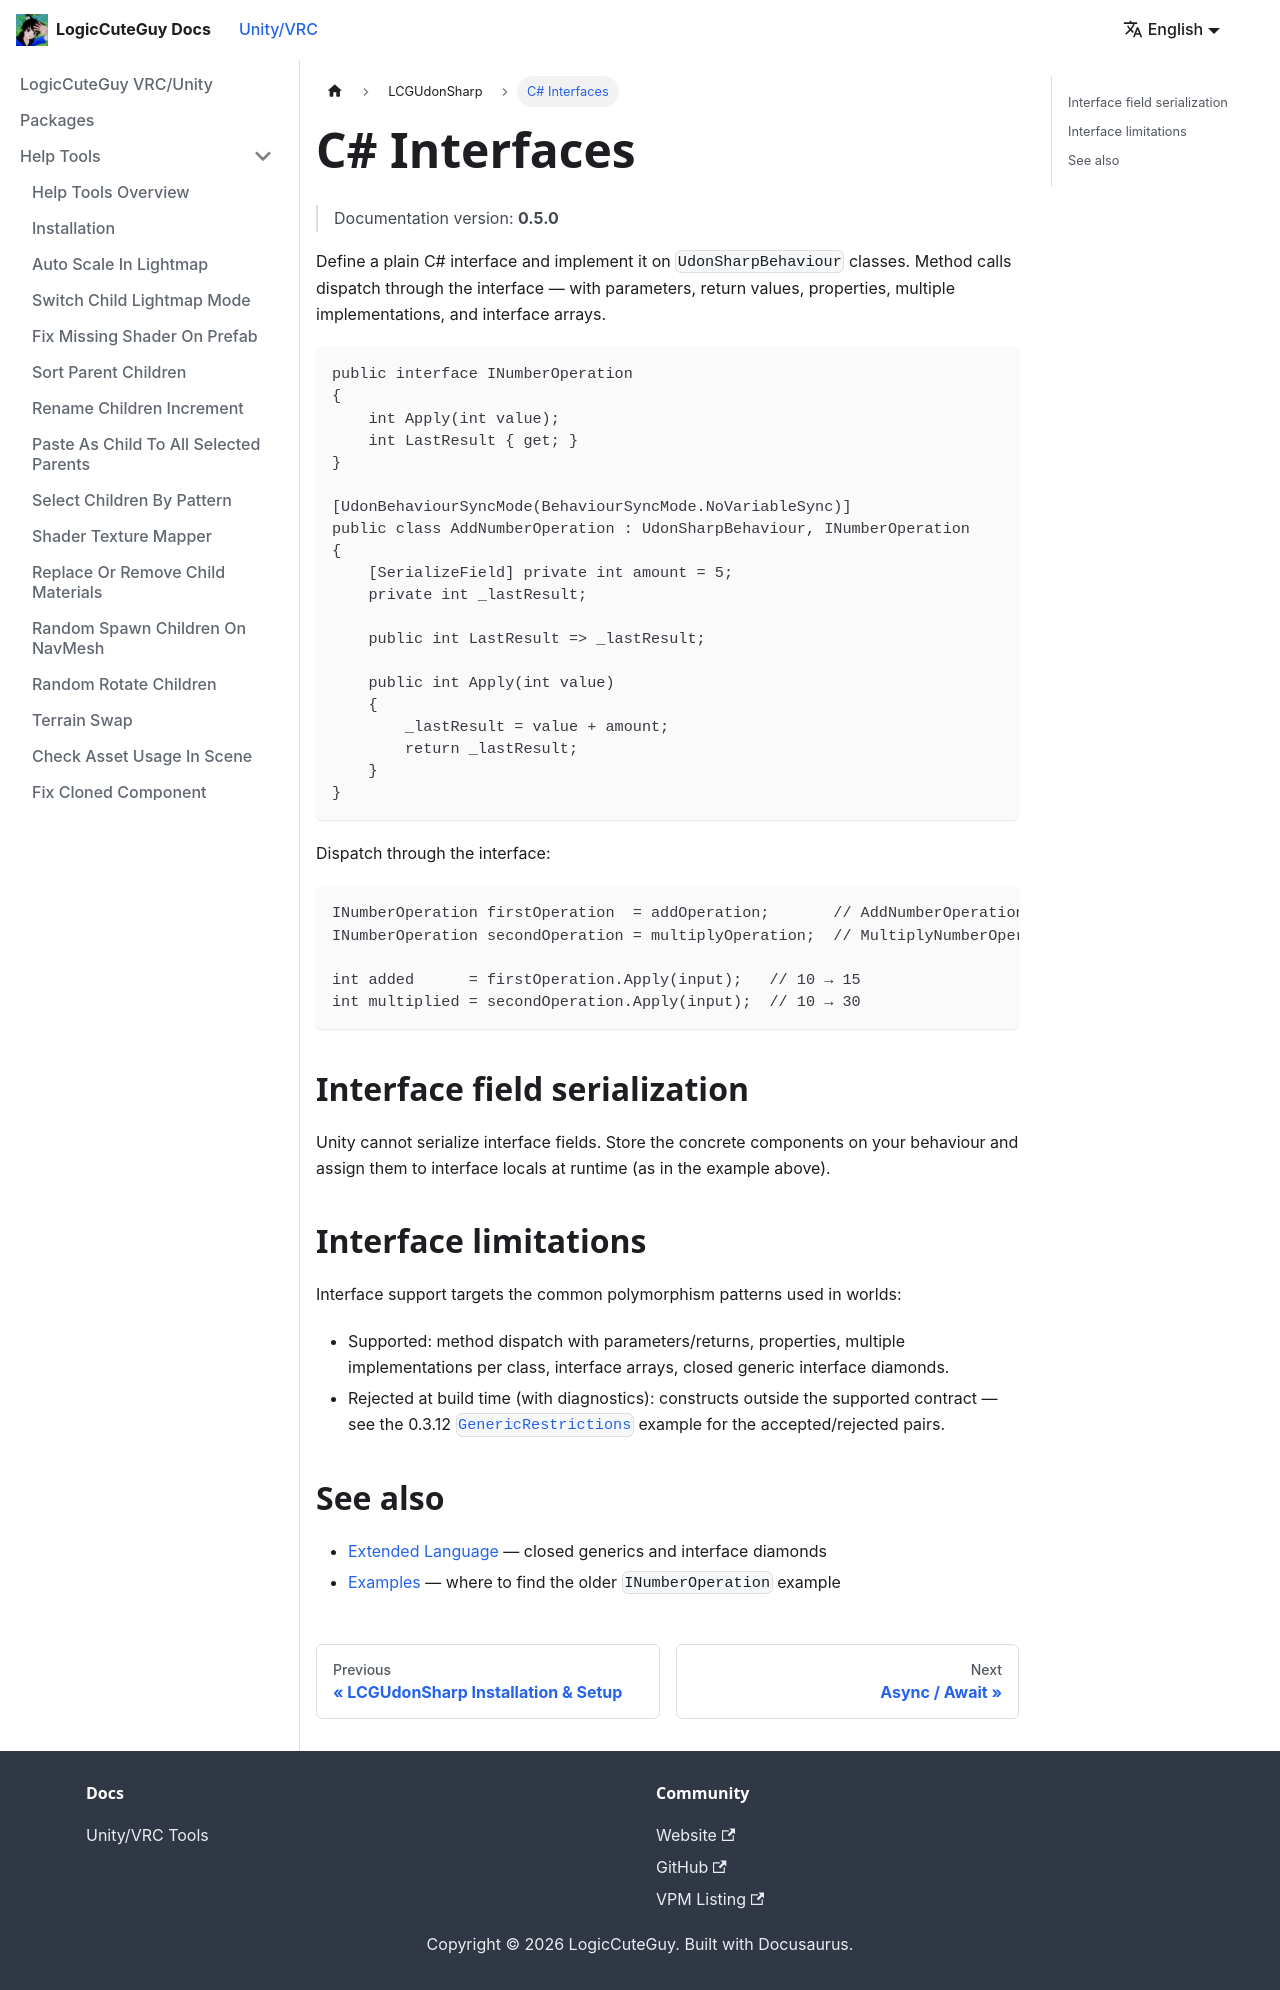

repository: LogicCuteGuy/docs · page: unity-vrc/lcgudonsharp/interfaces.html · generator: docusaurus

---
sidebar_position: 3
---

# C# Interfaces

> Documentation version: **0.5.0**

Define a plain C# interface and implement it on `UdonSharpBehaviour` classes. Method calls dispatch through the interface — with parameters, return values, properties, multiple implementations, and interface arrays.

```csharp
public interface INumberOperation
{
    int Apply(int value);
    int LastResult { get; }
}

[UdonBehaviourSyncMode(BehaviourSyncMode.NoVariableSync)]
public class AddNumberOperation : UdonSharpBehaviour, INumberOperation
{
    [SerializeField] private int amount = 5;
    private int _lastResult;

    public int LastResult => _lastResult;

    public int Apply(int value)
    {
        _lastResult = value + amount;
        return _lastResult;
    }
}
```

Dispatch through the interface:

```csharp
INumberOperation firstOperation  = addOperation;       // AddNumberOperation
INumberOperation secondOperation = multiplyOperation;  // MultiplyNumberOperation

int added      = firstOperation.Apply(input);   // 10 → 15
int multiplied = secondOperation.Apply(input);  // 10 → 30
```

## Interface field serialization

Unity cannot serialize interface fields. Store the concrete components on your behaviour and assign them to interface locals at runtime (as in the example above).

## Interface limitations

Interface support targets the common polymorphism patterns used in worlds:

- Supported: method dispatch with parameters/returns, properties, multiple implementations per class, interface arrays, closed generic interface diamonds.
- Rejected at build time (with diagnostics): constructs outside the supported contract — see the 0.3.12 [`GenericRestrictions`](https://github.com/LogicCuteGuy/LCGUdonSharp/tree/0.3.12/Example/GenericRestrictions) example for the accepted/rejected pairs.

## See also

- [Extended Language](./extended-language.md) — closed generics and interface diamonds
- [Examples](./examples.md) — where to find the older `INumberOperation` example
